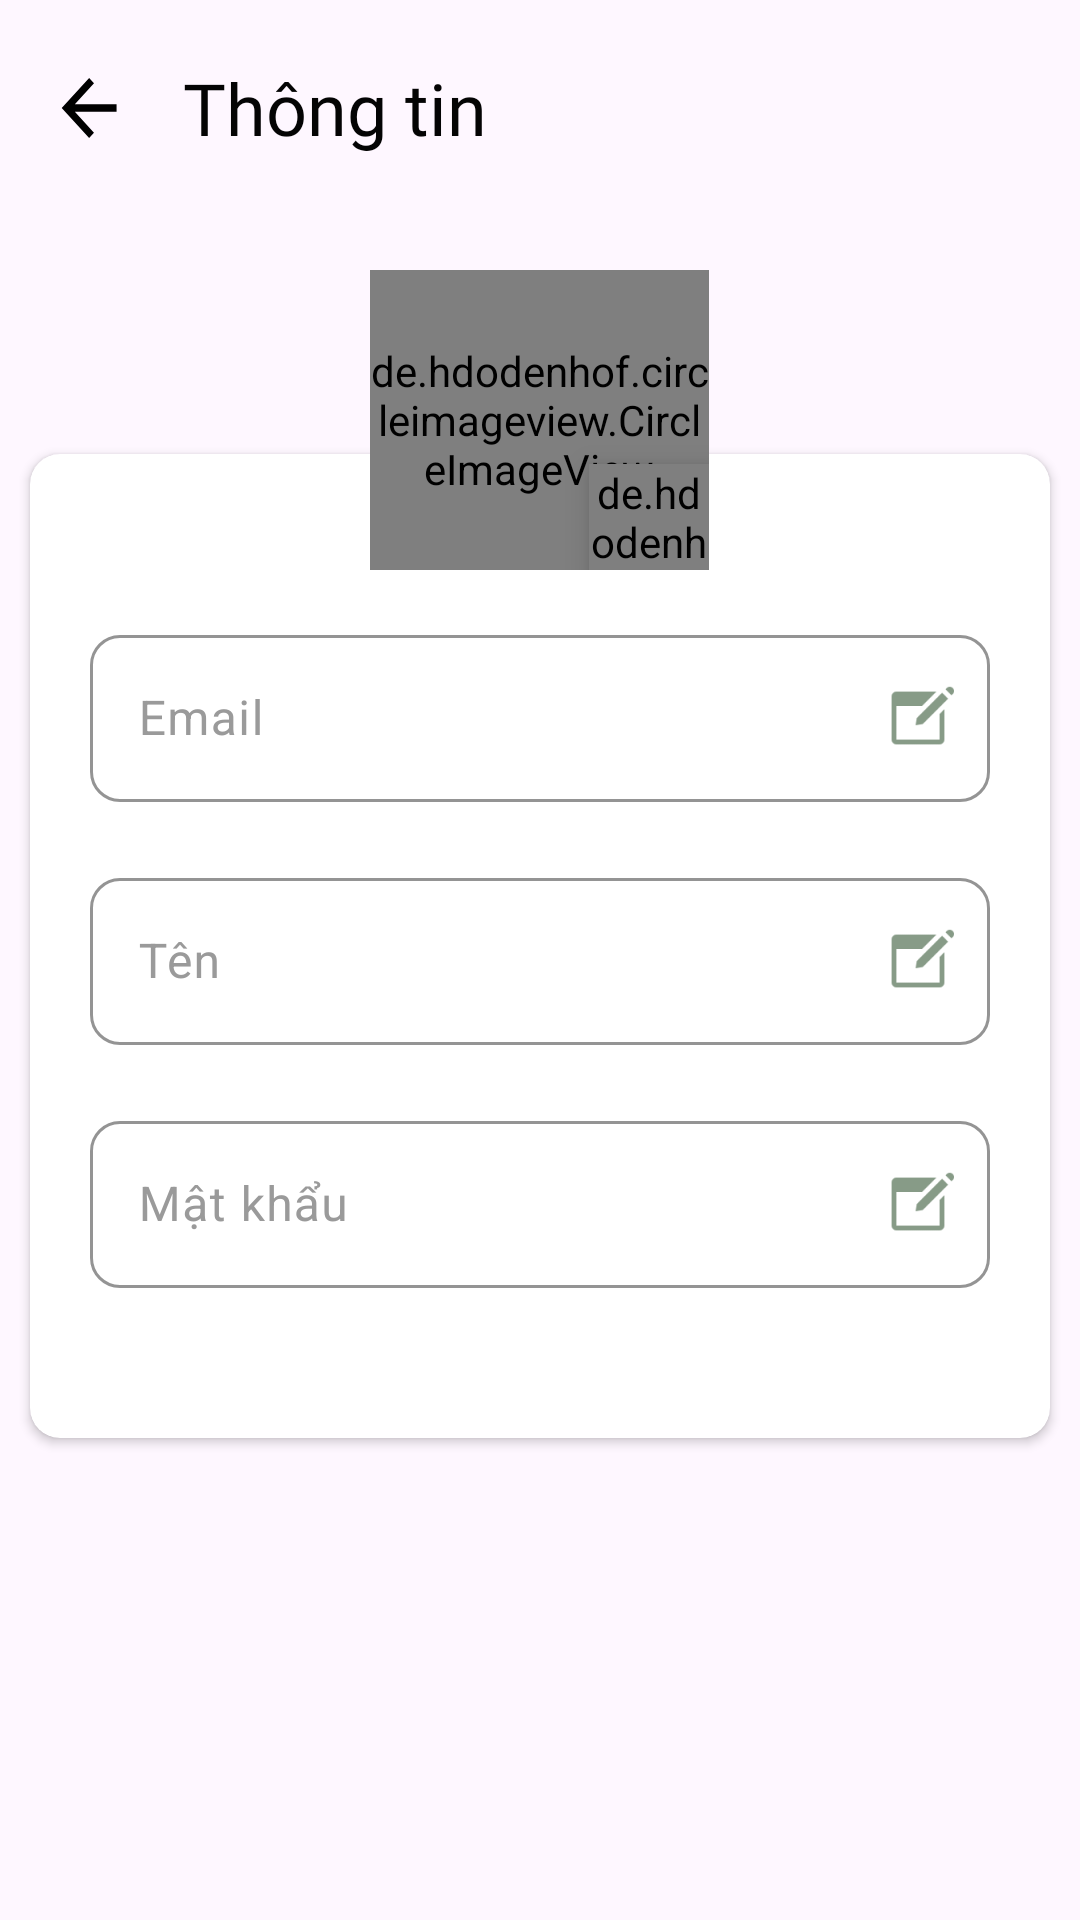

This screen was rendered from an Android layout file. Write that file and the resources it references.
<!-- AndroidManifest.xml: application theme Theme.Cookie -->
<!-- res/layout/fragment_edit_user.xml -->
<?xml version="1.0" encoding="utf-8"?>
<FrameLayout xmlns:android="http://schemas.android.com/apk/res/android"
    xmlns:tools="http://schemas.android.com/tools"
    android:layout_width="match_parent"
    android:layout_height="match_parent"
    xmlns:app="http://schemas.android.com/apk/res-auto"
    tools:context=".UI.Fragment.EditUserFragment">

    
    <androidx.appcompat.widget.Toolbar
        android:id="@+id/toolbar"
        android:layout_width="wrap_content"
        android:layout_height="wrap_content"
        android:layout_marginTop="4dp"
        app:layout_constraintEnd_toEndOf="parent"
        app:layout_constraintHorizontal_bias="0.0"
        app:layout_constraintStart_toStartOf="parent"
        app:layout_constraintTop_toTopOf="parent">

        <ImageButton
            android:id="@+id/back_button"
            android:layout_marginEnd="5dp"
            android:clickable="true"
            android:background="@null"
            android:layout_width="wrap_content"
            android:layout_height="wrap_content"
            android:src="@drawable/baseline_arrow_back_24" />

        <TextView
            android:layout_width="match_parent"
            android:layout_height="wrap_content"
            android:fontFamily="@font/inter_semibold"
            android:text="Thông tin"
            android:textColor="@color/black_primary"
            android:textSize="24dp"
            tools:layout_editor_absoluteX="16dp"
            tools:layout_editor_absoluteY="22dp" />
    </androidx.appcompat.widget.Toolbar>



    <LinearLayout
        android:layout_width="match_parent"
        android:layout_height="wrap_content"
        android:orientation="vertical"
        app:layout_constraintBottom_toBottomOf="parent"
        app:layout_constraintEnd_toEndOf="parent"
        android:layout_marginTop="90dp"
        android:layout_marginEnd="5dp"
        android:layout_marginStart="5dp"
        app:layout_constraintHorizontal_bias="0.0"
        app:layout_constraintStart_toStartOf="parent"
        app:layout_constraintTop_toTopOf="parent"
        app:layout_constraintVertical_bias="0.18">


        <FrameLayout
            android:layout_width="wrap_content"
            android:layout_height="wrap_content"
            android:layout_marginBottom="-45dp"
            android:translationZ="3dp"
            android:layout_gravity="center"
            >
            <de.hdodenhof.circleimageview.CircleImageView
                android:id="@+id/profile_image"
                android:layout_width="113dp"
                android:layout_height="100dp"
                android:layout_gravity="bottom|center_horizontal"
                android:elevation="5dp"
                 />
            
            <de.hdodenhof.circleimageview.CircleImageView
                android:id="@+id/camera_icon"
                android:clickable="true"
                android:focusable="true"
                android:layout_width="40dp"
                android:layout_height="40dp"
                android:layout_gravity="bottom|right"
                android:src="@drawable/baseline_camera_alt_24"
                android:layout_marginBottom="-5dp"
                android:elevation="6dp"
                />

        </FrameLayout>


        <androidx.cardview.widget.CardView
            android:id="@+id/cardViewInfo"
            android:layout_width="match_parent"
            android:layout_height="wrap_content"
            android:elevation="5dp"
            app:cardCornerRadius="10dp"
            app:cardUseCompatPadding="true">

            <LinearLayout
                android:layout_width="match_parent"
                android:layout_height="wrap_content"
                android:paddingTop="45dp"
                android:gravity="center"
                android:orientation="vertical">

                <com.google.android.material.textfield.TextInputLayout
                    android:id="@+id/text_input_email"
                    android:layout_width="match_parent"
                    android:layout_height="wrap_content"
                    android:layout_marginHorizontal="20dp"
                    android:layout_marginVertical="10dp"
                    app:endIconMode="custom"
                    app:endIconTint="@color/green"
                    app:endIconDrawable="@drawable/edit_v2"
                    android:hint="@string/email"
                    android:textColorHint="@color/gray_light"
                    app:boxCornerRadiusBottomEnd="10dp"
                    app:boxCornerRadiusBottomStart="10dp"
                    app:boxCornerRadiusTopEnd="10dp"
                    app:boxCornerRadiusTopStart="10dp"

                    app:boxStrokeColor="@color/gray_light">

                    <com.google.android.material.textfield.TextInputEditText
                        android:id="@+id/editTextEmail"
                        android:focusable="false"
                        android:layout_width="match_parent"
                        android:layout_height="wrap_content"
                        android:inputType="textEmailAddress" />

                </com.google.android.material.textfield.TextInputLayout>

                <com.google.android.material.textfield.TextInputLayout
                    android:id="@+id/text_input_name"
                    android:layout_width="match_parent"
                    android:layout_height="wrap_content"
                    android:layout_marginHorizontal="20dp"
                    android:layout_marginVertical="10dp"
                    android:hint="Tên"
                    app:endIconMode="custom"
                    app:endIconTint="@color/green"
                    app:endIconDrawable="@drawable/edit_v2"
                    android:textColorHint="@color/gray_light"
                    app:boxCornerRadiusBottomEnd="10dp"
                    app:boxCornerRadiusBottomStart="10dp"
                    app:boxCornerRadiusTopEnd="10dp"
                    app:boxCornerRadiusTopStart="10dp"
                    app:boxStrokeColor="@color/gray_light">

                    <com.google.android.material.textfield.TextInputEditText
                        android:id="@+id/editTextName"
                        android:focusable="false"
                        android:layout_width="match_parent"
                        android:layout_height="wrap_content"
                        android:inputType="text" />

                </com.google.android.material.textfield.TextInputLayout>

                <com.google.android.material.textfield.TextInputLayout
                    android:id="@+id/text_input_password"
                    android:layout_width="match_parent"
                    android:layout_height="wrap_content"
                    android:layout_marginHorizontal="20dp"
                    android:layout_marginTop="10dp"
                    android:layout_marginBottom="50dp"
                    app:endIconMode="custom"
                    app:endIconTint="@color/green"
                    app:endIconDrawable="@drawable/edit_v2"
                    android:hint="@string/password"
                    android:textColorHint="@color/gray_light"
                    app:boxCornerRadiusBottomEnd="10dp"
                    app:boxCornerRadiusBottomStart="10dp"
                    app:boxCornerRadiusTopEnd="10dp"
                    app:boxCornerRadiusTopStart="10dp"

                    app:boxStrokeColor="@color/gray_light">

                    <com.google.android.material.textfield.TextInputEditText
                        android:id="@+id/editTextPassword"
                        android:focusable="false"
                        android:layout_width="match_parent"
                        android:layout_height="wrap_content"
                        android:inputType="textPassword" />
                </com.google.android.material.textfield.TextInputLayout>

            </LinearLayout>

        </androidx.cardview.widget.CardView>

    </LinearLayout>


</FrameLayout>
<!-- resources referenced by this layout -->
<resources>
  <color name="black_primary">#040404</color>
  <color name="gray_light">#9A9A9A</color>
  <color name="green">#698269</color>
  <!-- drawable baseline_arrow_back_24 (drawable) -->
  <vector android:autoMirrored="true" android:height="30dp"
      android:tint="#000000" android:viewportHeight="24"
      android:viewportWidth="35" android:width="40dp" xmlns:android="http://schemas.android.com/apk/res/android">
      <path android:fillColor="@android:color/white" android:pathData="M20,11H7.83l5.59,-5.59L12,4l-8,8 8,8 1.41,-1.41L7.83,13H20v-2z"/>
  </vector>
  <!-- drawable baseline_camera_alt_24 (drawable) -->
  <vector android:height="24dp" android:tint="@color/gray_light"
      android:viewportHeight="24" android:viewportWidth="24"
      android:width="24dp" xmlns:android="http://schemas.android.com/apk/res/android">
      <path android:fillColor="@android:color/white" android:pathData="M12,12m-3.2,0a3.2,3.2 0,1 1,6.4 0a3.2,3.2 0,1 1,-6.4 0"/>
      <path android:fillColor="@android:color/white" android:pathData="M9,2L7.17,4L4,4c-1.1,0 -2,0.9 -2,2v12c0,1.1 0.9,2 2,2h16c1.1,0 2,-0.9 2,-2L22,6c0,-1.1 -0.9,-2 -2,-2h-3.17L15,2L9,2zM12,17c-2.76,0 -5,-2.24 -5,-5s2.24,-5 5,-5 5,2.24 5,5 -2.24,5 -5,5z"/>
  </vector>
  <!-- drawable edit_v2: png bitmap (drawable-hdpi, 572 bytes) -->
  <string name="email">Email</string>
  <string name="password">Mật khẩu</string>
  <style name="Theme.Cookie" parent="Base.Theme.Cookie" />
  <style name="Base.Theme.Cookie" parent="Theme.Material3.DayNight.NoActionBar">
          
          
          <item name="android:windowTranslucentStatus">true</item>
  <item name="android:windowTranslucentNavigation">true</item>
  
      </style>
</resources>
